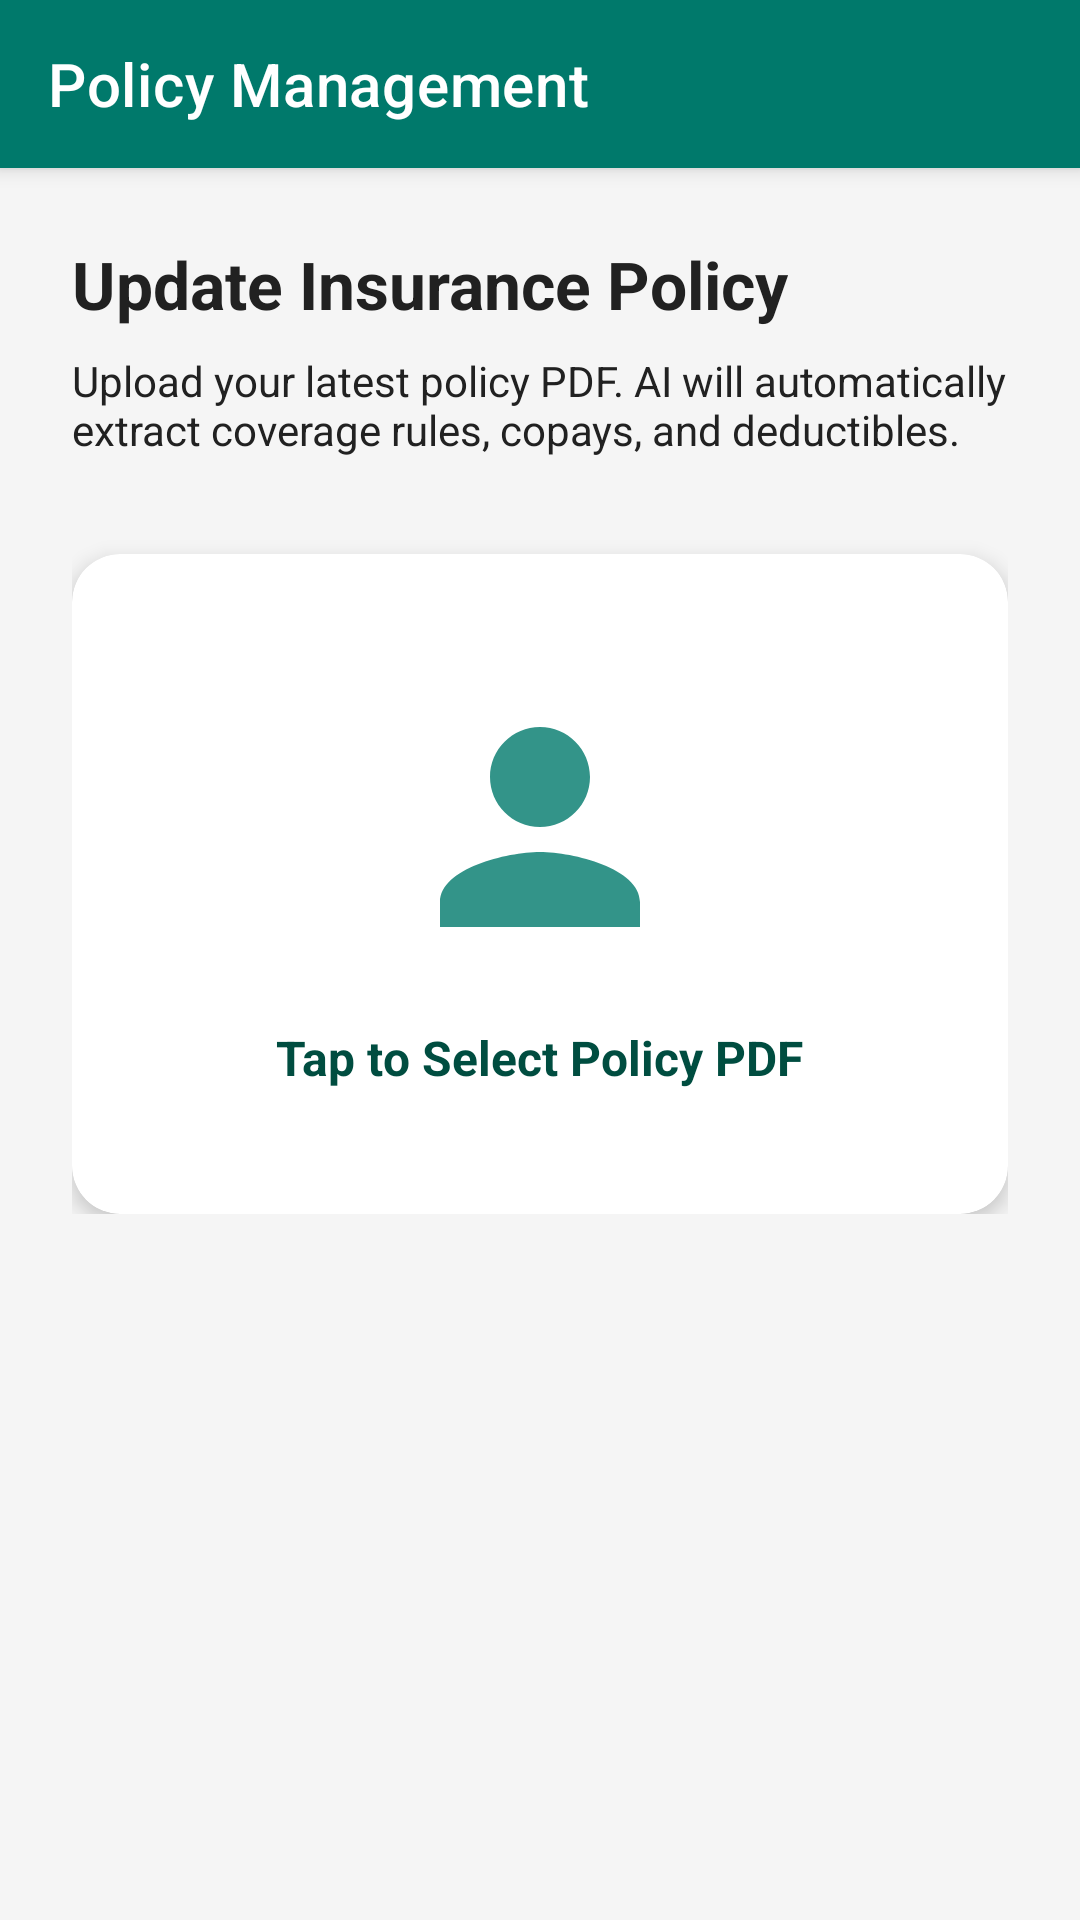

Android layout source for this screen:
<!-- AndroidManifest.xml: activity theme Theme.InsuranceClaims.NoActionBar -->
<!-- res/layout/activity_upload_policy.xml -->
<?xml version="1.0" encoding="utf-8"?>
<LinearLayout xmlns:android="http://schemas.android.com/apk/res/android"
    xmlns:app="http://schemas.android.com/apk/res-auto"
    android:id="@+id/rootLayoutPolicy"
    android:layout_width="match_parent"
    android:layout_height="match_parent"
    android:background="@color/gray"
    android:orientation="vertical">

    <androidx.appcompat.widget.Toolbar
        android:id="@+id/toolbarPolicy"
        android:layout_width="match_parent"
        android:layout_height="?attr/actionBarSize"
        android:background="@color/colorPrimary"
        android:elevation="4dp"
        android:theme="@style/ThemeOverlay.AppCompat.Dark.ActionBar"
        app:title="Policy Management"
        app:titleTextColor="@color/white" />

    <ScrollView
        android:layout_width="match_parent"
        android:layout_height="match_parent">

        <LinearLayout
            android:layout_width="match_parent"
            android:layout_height="wrap_content"
            android:orientation="vertical"
            android:padding="24dp">

            <TextView
                android:layout_width="wrap_content"
                android:layout_height="wrap_content"
                android:text="Update Insurance Policy"
                android:textColor="@color/dark_gray"
                android:textSize="22sp"
                android:textStyle="bold" />

            <TextView
                android:layout_width="wrap_content"
                android:layout_height="wrap_content"
                android:layout_marginTop="8dp"
                android:text="Upload your latest policy PDF. AI will automatically extract coverage rules, copays, and deductibles."
                android:textColor="@color/dark_gray" />

            <androidx.cardview.widget.CardView
                android:layout_width="match_parent"
                android:layout_height="wrap_content"
                android:layout_marginTop="32dp"
                app:cardCornerRadius="16dp"
                app:cardElevation="4dp">

                <LinearLayout
                    android:id="@+id/llSelectPolicy"
                    android:layout_width="match_parent"
                    android:layout_height="220dp"
                    android:background="?attr/selectableItemBackground"
                    android:gravity="center"
                    android:orientation="vertical"
                    android:padding="16dp">

                    <ImageView
                        android:layout_width="100dp"
                        android:layout_height="100dp"
                        android:alpha="0.8"
                        android:src="@drawable/ic_profile" />

                    <TextView
                        android:layout_width="wrap_content"
                        android:layout_height="wrap_content"
                        android:layout_marginTop="16dp"
                        android:text="Tap to Select Policy PDF"
                        android:textColor="@color/colorPrimaryDark"
                        android:textSize="16sp"
                        android:textStyle="bold" />
                </LinearLayout>
            </androidx.cardview.widget.CardView>

            <LinearLayout
                android:id="@+id/llProgressSection"
                android:layout_width="match_parent"
                android:layout_height="wrap_content"
                android:layout_marginTop="32dp"
                android:orientation="vertical"
                android:visibility="gone">

                <TextView
                    android:id="@+id/tvPolicyStatus"
                    android:layout_width="wrap_content"
                    android:layout_height="wrap_content"
                    android:layout_marginBottom="12dp"
                    android:text="Preparing Clinical Analysis..."
                    android:textColor="@color/colorPrimaryDark"
                    android:textStyle="italic" />

                <ProgressBar
                    android:id="@+id/progressPolicy"
                    style="?android:attr/progressBarStyleHorizontal"
                    android:layout_width="match_parent"
                    android:layout_height="12dp"
                    android:indeterminate="true"
                    android:progressDrawable="@color/colorPrimary" />

            </LinearLayout>

            <Button
                android:id="@+id/btnViewPreviousPolicy"
                android:layout_width="match_parent"
                android:layout_height="60dp"
                android:layout_marginTop="40dp"
                android:backgroundTint="@color/white"
                android:elevation="2dp"
                android:stateListAnimator="@null"
                android:text="View Active Policy Rules"
                android:textAllCaps="false"
                android:textColor="@color/colorPrimaryDark"
                android:visibility="gone" />

            <Button
                android:id="@+id/btnViewPolicyHistory"
                android:layout_width="match_parent"
                android:layout_height="60dp"
                android:layout_marginTop="12dp"
                android:backgroundTint="#E3F2FD"
                android:elevation="2dp"
                android:stateListAnimator="@null"
                android:text="View Policy Version History"
                android:textAllCaps="false"
                android:textColor="#1565C0"
                android:visibility="gone" />

        </LinearLayout>
    </ScrollView>
</LinearLayout>
<!-- resources referenced by this layout -->
<resources>
  <color name="colorPrimary">#00796B</color>
  <color name="colorPrimaryDark">#004D40</color>
  <color name="dark_gray">#212121</color>
  <color name="gray">#F5F5F5</color>
  <color name="white">#FFFFFF</color>
  <!-- drawable ic_profile (drawable) -->
  <vector xmlns:android="http://schemas.android.com/apk/res/android"
      android:width="24dp"
      android:height="24dp"
      android:viewportWidth="24"
      android:viewportHeight="24"
      android:tint="@color/colorPrimary">
      <path
          android:fillColor="@android:color/white"
          android:pathData="M12,12C14.21,12 16,10.21 16,8C16,5.79 14.21,4 12,4C9.79,4 8,5.79 8,8C8,10.21 9.79,12 12,12M12,14C9.33,14 4,15.33 4,18V20H20V18C20,15.33 14.67,14 12,14Z" />
  </vector>
  <style name="Theme.InsuranceClaims.NoActionBar">
          <item name="windowActionBar">false</item>
          <item name="windowNoTitle">true</item>
      </style>
</resources>
